pico-8 play session: hold ← + tap ❎, after a click and taps of 🅾, ❎, 🅾+❎, 🅾 in the second before t = 0

[t = 4 s] hold ← ~4s, tap ❎ ~7×
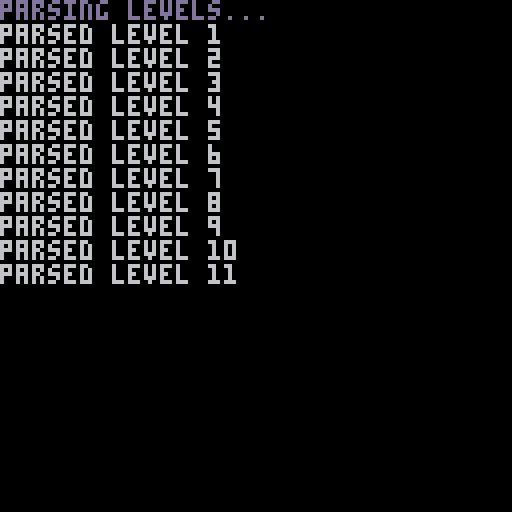
[t = 8 s] hold ← ~8s, tap ❎ ~14×
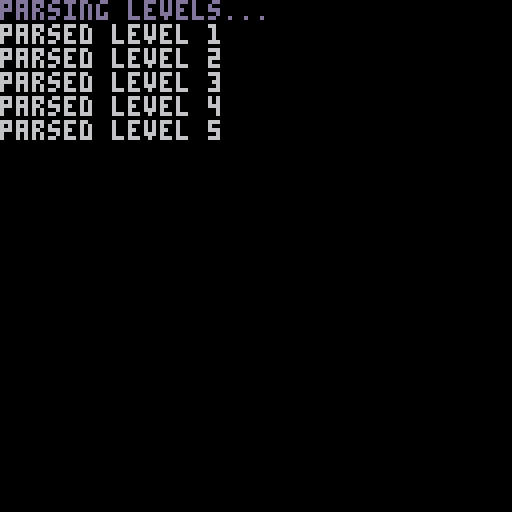

pico-8 cartridge
version 43
__lua__

function _init()
	-- input delay
	poke(0x5f5c, 0)
	poke(0x5f5d, 2)
	parse_selected_lvl()
	print_level()
end

function parse_lvl_string(in_string, delimiter)

 -- remove newlines from multistrings
	local str_spl = split(in_string, "\n") or {}
	
	local string_2 = ""
	for i=1, #str_spl do
		string_2 ..= str_spl[i]
	end

 local arr = split(string_2,delimiter) or {}
 if (string_2 == "") arr = {}
 
 return arr, string_2
end

function parse_selected_lvl()
		lvl = lvls_info[selected_lvl+1]
		
		lvl_title, lvl_title_string = parse_lvl_string(lvl[1],"`")
		lvl_settings, lvl_settings_string = parse_lvl_string(lvl[2],"`")
		lvl_ntts, lvl_ntts_string = parse_lvl_string(lvl[3],"`")
		lvl_decals, lvl_decals_string = parse_lvl_string(lvl[4],"`")

end

function _update()
	if btnp(3) then
		selected_lvl += 1
	end
	if btnp(2) then
		selected_lvl -= 1
	end
	if btnp(3) or btnp(2) then
		selected_lvl %= #lvls_info

		parse_selected_lvl()
		print_level()
	end
	
	
	if btnp(5) then
		compress_data()
	end
end

selected_lvl = 0

function print_level()
	cls()
	color(6)
	print("detected " .. #lvls_info .. " levels!")
	print("viewing lvl " .. selected_lvl+1)

	print("name: ".. lvl_title[1])

	print("title entries: ".. #lvl_title .. "/8")
	print("settings entries: ".. #lvl_settings .. "/33")

	
	print("num entities: ".. #lvl_ntts/4)
	if #lvl_ntts%4 != 0 then
		print("entity config error!",8)
		color(6)
	end
	
	print("num decals: ".. #lvl_decals/3)
	if #lvl_decals%3 != 0 then
		print("decal config error!",8)
		color(6)
	end

	print("press ❎ to output all levels!", 0, 110, 13)
end


function compress_data()
	cls()
	print("parsing levels...")
	output_str = ""
	
	local splitter = "A"
	local level_splitter = "B"
	color(6)
	local err = false
	for i=1, #lvls_info do
		selected_lvl=i-1
		parse_selected_lvl()
		output_str ..= lvl_title_string .. splitter
		output_str ..= lvl_settings_string .. splitter
		output_str ..= lvl_ntts_string .. splitter
		output_str ..= lvl_decals_string
		
		if (i != #lvls_info) output_str ..= level_splitter
		
		
		if #lvl_ntts%4 != 0 then
			color(8)
			err = true
			print("\^3entity error in level " .. i .. " !")
		end
		if #lvl_decals%3 != 0 then
			color(8)
			err = true
			print("\^3decal error in level " .. i .. "!")
		end
		
		
		print("\^1parsed level " .. i)
	end
	
	printh(output_str)
	printh(output_str, "@clip")
	if (not err) color(11)
	print("all levels parsed and put\nto clipboard & terminal!")
	print("\^7\^6")
	print_level()
end


-->8
-- data


-- list of levels and all their data except the tiles

--1st array: title info
-- name/m_menu title
-- next lvl (1-indexed, -1 is finish, -2 is no transition (for custom ones))
-- player spawnpos x & y
-- camera pos in main menu
-- sub title
-- intro text


--2nd: ALL LEVEL PROPS

-- (1)map pos x, (2)map pos y, (3)x size, (4)y size
-- available map pos's:x:full range, y:12-39(inclusive)
-- 1 full stage should have about 600 tiles
-- max level dimensions are 32x28 (cause of extended map limits and sprite sheet, for y you'd have to start at top)
-- (5)mus index

-- (6)active music layers (4 bitfield)
-- (7) unused (up to 10)
-- (9)
-- (8)
-- (11)
-- (10)

-- (12)pal index, (13)bg col

-- bg 1:
-- (14)image index
-- (15)pal index

-- (16)scale
-- (17)parallax
-- (18)offset x
-- (19)offset y
-- (20)wrap x
-- (21)wrap y
-- (22)timescroll x
-- (23)timescroll y

-- same for bg 2
--(10 things, 24-33)


--3rd: entity spawns
-- type, xpos, ypos, extrainfo array (, and / separated, same as ntt info)

--(for signs: str,screen,x,y,xlen,ylen,c1,c2)

--4th: signs
-- x,y,text

-- NOTE: try to not have more than 6 legs active at once. More kinda lags

lvls_info = {
{[[mission 1` 2` 30`54` 464`0`construction\n site`]],
	[[0`23`24`4`4`1`0`0`0`0`0`2`1`2`7`3`0x0000.0800`48`8`1`0`1`0`1`0`4`0x0000.2000`64`2`0`0`0`0]],
	
--entities
[[
4`520`52`/`
5`630`56`rope_x,rope_y/12,12`
16`404`44`text_box/\-e\^h\fadanger!\n\nrogue\nmachinery\nahead ->:false:386:4:44:42:2:1
]],

--decals
[[
115`61`\f2\^o0ff🅾️\-2\|9\f2\^o0dbj\|fum\|fp!`
258`78`\f2\^o150\^:00130e3a0a190800`
262`86`\f2\^o068\^:84ef565692df9249\|e\^o0d0\^:e058517575edeb91`
328`66`\f2\^o0ff🅾️\n\n\|c \-f+\n\n\|c\^:10387c1010100010
]]

},

{[[1-2` 3` 6`76` 0` 0`1: roadblock`]],
[[23`22`16`5`8`3`0`0`0`0`0`2`2`2`6`3`0x0000.0800`48`12`1`0`1`0`1`3`5`0x0000.2800`-72`8`0`0`0`0]],
	
--entities
[[
5`104`66`/`
4`154`109`/`
4`278`52`rope,rope_x,rope_y/4,-16,0`
5`464`34`rope_x,rope_y/16,0`
7`398`124`/
]],

--decals
[[
302`45`\f2\^o0ff❎\|e\n\ng\|fr\|fa\|fb`
286`49`\f2\^o0ff\^:00008064320f0204		\|e\^:0000070c90a0c0f0
]]

},

{[[1-3` 4` 6`290` 0` 0`2: magnetize yourself`]],
	[[0`12`14`10`8`3`0`0`0`0`0`2`2`2`6`3`0x0000.0800`48`16`1`0`1`0`1`3`5`0x0000.2800`-170`8`1`0`0`0]],
	
--entities
[[
16`52`292`text_box/\-e\^h\fae.m. wall\nusage manual\n\n❎-attach\n🅾️-release\n\ndetached jumping\nis not safety\ncompliant!:false:22:226:72:64:2:1`
4`78`154`rope_y/-16` 18`20`72`/`
5`240`51`next_e,rope_x,rope_y/11,-16,8`
4`326`69`rope_x,rope_y/-12,12`
6`410`138`active_in/27`
7`370`110`/
]]

},

{[[1-4` 5` 4`110` 60`80`3: don't look down`]],
	[[14`12`16`6`8`3`0`0`0`0`0`2`2`1`7`3`0x0000.1000`-102`36`1`0`0`0`0`10`4`0x0000.2000`-40`36`0`0`0`0]],
	
--entities
[[
5`79`76`rope_y/-16`
7`210`110`range_in/25`
6`274`44`next_e,b_type/11,7`
6`428`88`b_type/7`
7`380`146`next_e/11
]]

},
{[[1-5` 6` 4`72` 60`80`4: mayhem square`]],
	[[30`12`16`7`8`7`0`0`0`0`0`3`2`0`3`3`0x0000.1000`208`-4`1`0`0`0`0`12`5`0x0000.2000`-140`-16`0`0`0`0]],
	
[[
11`108`60`/`
19`146`110`rope_x,rope_y/16,0`
7`212`188`range_in/25` 6`302`148`next_e,b_type/11,7`
5`396`132`rope_x,rope_y/-16,0`
7`436`80`/`
7`370`44`/`
19`232`40`rope_x,rope_y,gun/-12,-12,4
]]

},
{[[mission 1` -1` 4`116` 60`80`5: the small issue in question`]],
	[[46`12`12`6`8`7`0`0`0`0`0`3`2`1`7`5`0x0000.1000`-48`-10`1`0`0`0`0`10`5`0x0000.3000`-242`4`1`0`0`0]],

[[
11`108`48`/`
8`250`104`boss/true
]]

},
{[[mission 2` 8` 48`88` 48`0``]],
	[[39`19`15`5`25`1`0`0`0`0`0`0`2`1`4`2`0x0000.0800`-48`32`1`0`30`-3`1`6`5`0x0000.1000`32`-26`1`0`45`-6]],
	
[[
4`205`99`/`
7`236`76`range_in/16`
19`150`54`rope_x,rope_y/12,12`
19`315`20`rope_x,rope_y/12,12
]]
},
{[[2-8` 9` 10`88` 48`0`1: dust filter`]],
	[[0`26`12`4`25`5`0`0`0`0`0`1`1`2`7`3`0x0000.1000`0`-26`1`0`30`0`2`7`4`0x0000.1000`32`68`1`0`60`0]],
	
[[
21`200`68`b_type/6`
7`295`50`/`
21`360`75`b_type/6
]]
	
},
{[[2-9` 10` 20`233` 48`0`2: hang in there`]],
	[[47`19`12`11`25`5`0`0`0`0`0`1`1`2`7`3`0x0000.1000`0`-26`1`1`30`-3`2`7`4`0x0000.1000`32`68`1`1`60`-6]],
	
[[
20`57`233`rope,rope_x,rope_y/6,76,-20`
19`227`245`rope_x,rope_y/12,-12`
20`287`272`rope,rope_x,rope_y/8,0,-50`
20`306`153`rope,rope_x,rope_y/8,0,-40`
19`303`186`/`
19`309`66`rope_x,rope_y/14,0
]]

},
{[[2-10` 11` 10`150` 48`0`3:`]],
	[[14`17`15`6`25`13`0`0`0`0`0`4`12`2`0`3`0x0000.3000`0`10`1`0`30`0`2`0`6`0x0000.4000`32`0`1`0`60`0]],
	
[[
20`60`72`rope,rope_x,rope_y/8,0,-40`
21`100`88`/`
19`164`60`rope_x,rope_y/12,-12`
20`232`119`rope,rope_x,rope_y/7,0,-120`
20`380`108`rope,rope_x,rope_y/6,76,-10`
21`456`88`/
]]

},
{[[2-11` 12` 76`72` 48`0`4:`]],
	[[28`19`18`4`25`13`0`0`0`0`0`4`12`2`7`3`0x0000.1000`0`14`1`0`30`0`2`3`5`0x0000.2000`0`18`1`0`60`0]],
	
[[
21`216`72`next_e/11`
6`330`44`gun,b_type,next_e/9,7,11`
21`534`98`b_type,next_e/6,11`
19`499`75`rope_x,rope_y,next_e/16,0,11
]]
},

{[[mission 2` -2` 20`150` 48`0`5:`]],
	[[39`24`8`7`25`13`0`0`0`0`0`4`12`2`7`3`0x0000.1000`0`14`1`0`30`0`2`3`5`0x0000.2000`0`18`1`0`60`0]],
[[
25`176`93`boss/true`
20`169`74`rope,rope_x,rope_y/8,0,-50
]]
	
}

}
__gfx__
00000000000000000000000000000000000000000000000000000000000000000000000000000000000000000000000000000000000000000000000000000000
00000000000000000000000000000000000000000000000000000000000000000000000000000000000000000000000000000000000000000000000000000000
00700700000000000000000000000000000000000000000000000000000000000000000000000000000000000000000000000000000000000000000000000000
00077000000000000000000000000000000000000000000000000000000000000000000000000000000000000000000000000000000000000000000000000000
00077000000000000000000000000000000000000000000000000000000000000000000000000000000000000000000000000000000000000000000000000000
00700700000000000000000000000000000000000000000000000000000000000000000000000000000000000000000000000000000000000000000000000000
